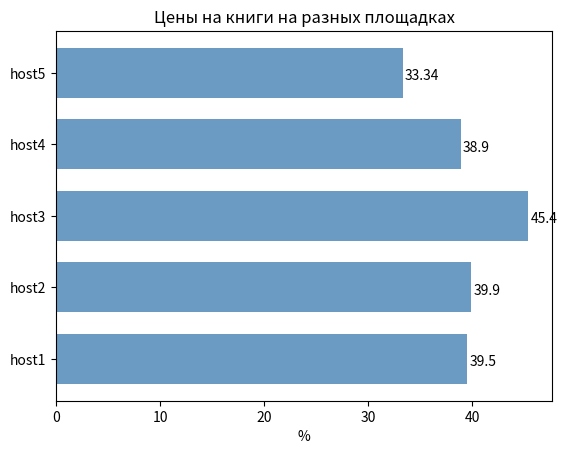

Here is the Python script that generated this plot:
import matplotlib.pyplot as plt
import matplotlib

matplotlib.rcParams['axes.unicode_minus'] = False

price = [39.5, 39.9, 45.4, 38.9, 33.34]
categories = ['host1', "host2", "host3", 'host4', 'host5']

fig, ax = plt.subplots()

# Нарисовать горизонтальную гистограмму методом barh
ax.barh(range(len(categories)), price, height=0.7, color='steelblue', alpha=0.8)  # Рисуем снизу вверх
ax.set_yticks(range(len(categories)))
ax.set_yticklabels(categories)

ax.set_xlabel("%")
ax.set_title("Цены на книги на разных площадках")

for x, y in enumerate(price):
    ax.text(y + 0.2, x - 0.1, '%s' % y)

plt.savefig("test2.webp")
plt.show()
